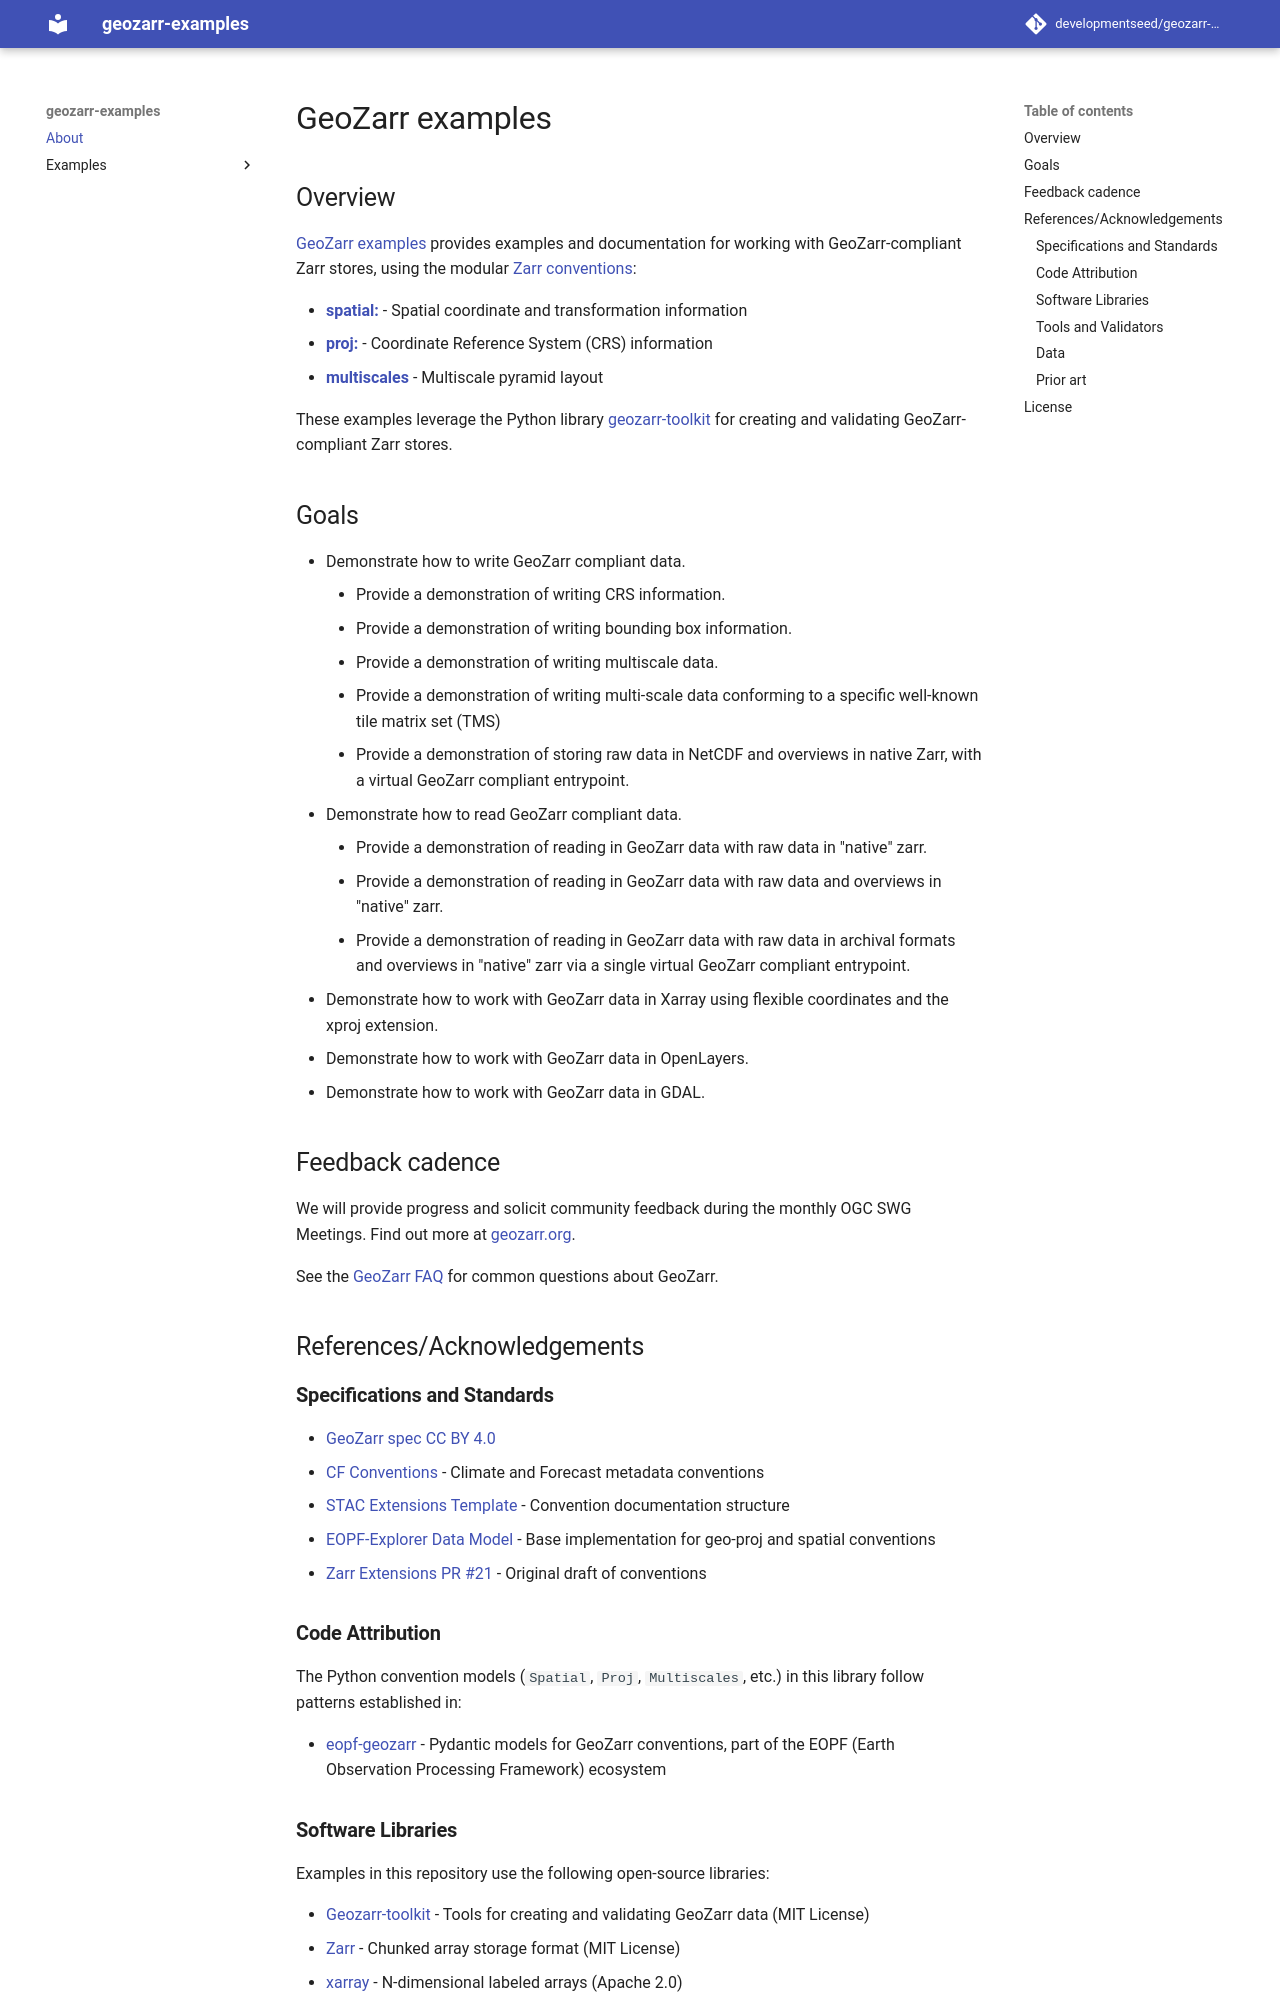

repository: developmentseed/geozarr-examples · page: index.html · generator: mkdocs

# GeoZarr examples

## Overview

[GeoZarr examples](https://github.com/developmentseed/geozarr-examples) provides examples and documentation for working with GeoZarr-compliant Zarr stores, using the modular [Zarr conventions](https://github.com/zarr-conventions):

- **[spatial:](https://github.com/zarr-conventions/spatial)** - Spatial coordinate and transformation information
- **[proj:](https://github.com/zarr-experimental/geo-proj)** - Coordinate Reference System (CRS) information
- **[multiscales](https://github.com/zarr-conventions/multiscales)** - Multiscale pyramid layout


These examples leverage the Python library  [geozarr-toolkit](https://github.com/zarr-developers/geozarr-toolkit) for creating and validating GeoZarr-compliant Zarr stores.

## Goals

- Demonstrate how to write GeoZarr compliant data.
    - Provide a demonstration of writing CRS information.
    - Provide a demonstration of writing bounding box information.
    - Provide a demonstration of writing multiscale data.
    - Provide a demonstration of writing multi-scale data conforming to a specific well-known tile matrix set (TMS)
    - Provide a demonstration of storing raw data in NetCDF and overviews in native Zarr, with a virtual GeoZarr compliant entrypoint.
- Demonstrate how to read GeoZarr compliant data.
    - Provide a demonstration of reading in GeoZarr data with raw data in "native" zarr.
    - Provide a demonstration of reading in GeoZarr data with raw data and overviews in "native" zarr.
    - Provide a demonstration of reading in GeoZarr data with raw data in archival formats and overviews in "native" zarr via a single virtual GeoZarr compliant entrypoint.
- Demonstrate how to work with GeoZarr data in Xarray using flexible coordinates and the xproj extension.
- Demonstrate how to work with GeoZarr data in OpenLayers.
- Demonstrate how to work with GeoZarr data in GDAL.

## Feedback cadence

We will provide progress and solicit community feedback during the monthly OGC SWG Meetings. Find out more at [geozarr.org](https://geozarr.org).

See the [GeoZarr FAQ](https://geozarr.org/faq) for common questions about GeoZarr.

## References/Acknowledgements

### Specifications and Standards

- [GeoZarr spec](https://github.com/zarr-developers/geozarr-spec) [CC BY 4.0](http://creativecommons.org/licenses/by/4.0/)
- [CF Conventions](https://cfconventions.org/) - Climate and Forecast metadata conventions
- [STAC Extensions Template](https://github.com/stac-extensions/template) - Convention documentation structure
- [EOPF-Explorer Data Model](https://github.com/EOPF-Explorer/data-model) - Base implementation for geo-proj and spatial conventions
- [Zarr Extensions PR #21](https://github.com/zarr-developers/zarr-extensions/pull/21) - Original draft of conventions

### Code Attribution

The Python convention models (`Spatial`, `Proj`, `Multiscales`, etc.) in this library follow patterns established in:

- [eopf-geozarr](https://github.com/EOPF-Explorer/data-model) - Pydantic models for GeoZarr conventions, part of the EOPF (Earth Observation Processing Framework) ecosystem
